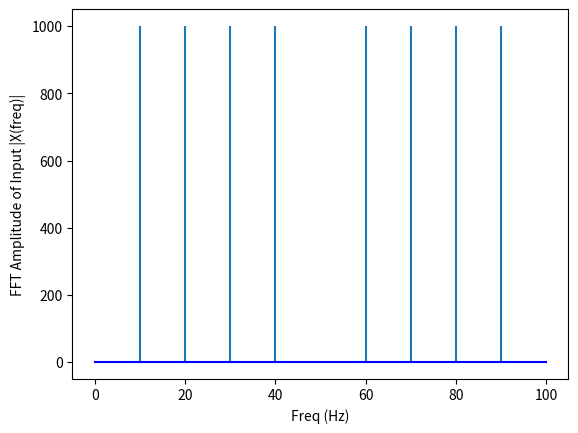

This figure's Python source: (Note: this script raises an exception after producing the figure.)
#6. Design of FIR filter by Hamming window

import numpy as np
import matplotlib.pyplot as plt
from scipy.fft import fft, ifft

# define window functions for filtering

def sinc_filter(M, fc):
    if M%2:
        raise Exception('M must be odd')
    return np.sinc(2*fc*(np.arange(M + 1) - M/2))

def hamming(M):
    if M%2:
        raise Exception('M must be odd')
    return 0.54 - 0.46*np.cos(2*np.pi*np.arange(M + 1)/M)



f0 = 20 #20Hz
ts = 0.01 # i.e. sampling frequency is 1/ts = 100Hz
sr = 1/ts # aka. sampling freq. 

# make the time values
x = np.arange(-10, 10, ts)

# generate the signal to be filtered
signal = (np.cos(2*np.pi*f0*x) + np.sin(2*np.pi*2*f0*x) + 
                np.cos(2*np.pi*0.5*f0*x) + np.cos(2*np.pi*1.5*f0*x))

#build filters

#Low pass
M = 100 #number of taps in filter
fc = 0.25 #i.e. normalised cutoff frequency 1/4 of sampling rate i.e. 25Hz

h = sinc_filter(M, fc)*hamming(M)
ham_lpf = h/h.sum()

# get the filtered output signal by convolving the signal with the filter
y_ham = np.convolve(signal, ham_lpf)


# Take FFT of input signal to plot the spectrum
X = fft(signal)

# below steps are for frequency 
Nx = len(X)
n = np.arange(Nx)
T = Nx/sr
freq = n/T 



plt.stem(freq, abs(X), markerfmt=" ", basefmt="-b")
plt.xlabel('Freq (Hz)')
plt.ylabel('FFT Amplitude of Input |X(freq)|')
plt.show()

# To plot the spectrum of filtered signal
Y=fft(y_ham)
Ny = len(Y)
n = np.arange(Ny)
T = Ny/sr
freq = n/T 

plt.stem(freq, abs(Y), markerfmt=" ", basefmt="-b",use_line_collection=True)
plt.xlabel('Freq (Hz)')
plt.ylabel('FFT Amplitude of Output |Y(freq)|')
plt.show()